Run: headless pygame with SDL's dummy video driver; simulated clock (each Clock.tick advances the game by its frame time, no real sleeping); random seed 0; keys injected as events and as key.get_pressed() state; no mouse input.
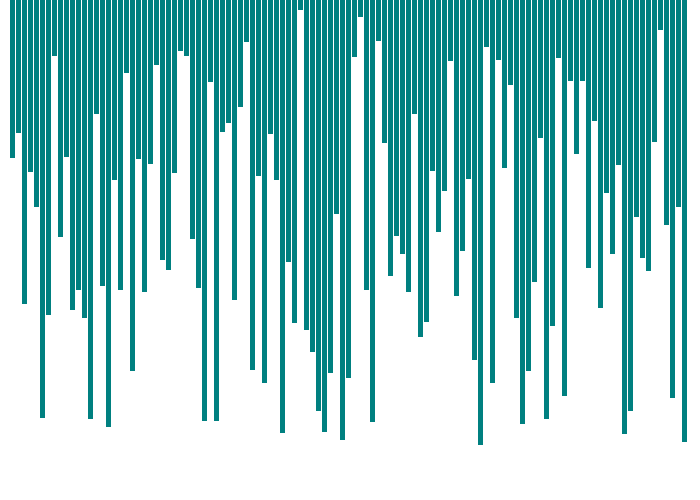
Frame 1 of 4 · flips 1–60 · no input
Frame 2 of 4 · flips 61–180 · tapped SPACE, RETURN · held RIGHT (→), D · screen unchanged from frame 1, image omitted
Frame 3 of 4 · flips 181–300 · held DOWN (↓), S · screen unchanged from frame 2, image omitted
Frame 4 of 4 · flips 301–420 · held LEFT (←), A, UP (↑), W · screen unchanged from frame 3, image omitted

The pygame program that drew these frames:

import pygame		# pip install pygame
import random
import time
import threading 


WHITE = (255,255,255)
BLACK = (0,0,0)
CRIMSON = (220,20,60)
GREEN = (0,255,0)
PURPLE = (255,0,255)
TEAL = (0,128,128)
SCRENN_SIZE = (700,500)
NO_OF_BARS = 113
WIDTH_OF_BARS = 5
TIME_DELAY = 0.015
TIME_DELAY_SMALL = 0.005

class Bar:
	def __init__(self,length):
		self.length = length
		self.color = TEAL

class App:
	def __init__(self):
		pygame.init()
		self.screen = pygame.display.set_mode(SCRENN_SIZE)
		pygame.display.set_caption('Sorting Visualizer')
		self.clock = pygame.time.Clock()
		self.bars = []
		self.is_sorting = False
		self.createBars()

	def randomizeBars(self):
		self.bars = []
		self.createBars()

	def createBars(self):
		for i in range(NO_OF_BARS):
			temp = random.randint(10,450)
			bar_obj = Bar(temp)
			self.bars.append(bar_obj)

	def greenBars(self):
		for bar in self.bars:
			bar.color = GREEN
			time.sleep(0.005)

	def drawBars(self):
		for x,bar in enumerate(self.bars[::-1]):
			pygame.draw.rect(self.screen,bar.color,(x+(WIDTH_OF_BARS*x+10),0,WIDTH_OF_BARS,bar.length))

	def drawScreen(self):
		self.screen.fill(WHITE)
		self.drawBars()
		pygame.display.update()

	def colorChange(self,i,j,clr):
		self.bars[i].color = clr
		self.bars[j].color = clr

	def bubbleSort(self):
		for i in range(len(self.bars)):
			for j in range(0,len(self.bars)-1-i):
				self.colorChange(j,j+1,CRIMSON)
				# self.bars[j].color = CRIMSON
				# self.bars[j+1].color = CRIMSON
				time.sleep(TIME_DELAY_SMALL)
				if self.bars[j].length > self.bars[j+1].length:
					self.colorChange(j,j+1,PURPLE)
					# self.bars[j].color = PURPLE
					# self.bars[j+1].color = PURPLE
					time.sleep(TIME_DELAY)
					self.bars[j].length,self.bars[j+1].length = self.bars[j+1].length,self.bars[j].length
				self.colorChange(j,j+1,TEAL)
				# self.bars[j].color = TEAL
				# self.bars[j+1].color = TEAL
			self.bars[NO_OF_BARS-i-1].color = GREEN   # for the sorted bars

	def sorting(self,alg):
		self.is_sorting = True
		
		if alg == 'b':
			self.bubbleSort()
		elif alg == 'm':
			self.mergeSort(0,NO_OF_BARS-1)

		self.greenBars()
		self.is_sorting = False

	def mergeSort(self,l,r):
		if l<r:
			m = (l+r) // 2
			self.mergeSort(l,m)
			self.mergeSort(m+1,r)
			self.merge(l,m,r)

	def merge(self,l,m,r):
		i = l
		j = m+1
		k = 0
		temp = ['' for i in range(l,r+1)]
		count = 0
		while i<=m and j<=r:
			self.colorChange(i,j,CRIMSON)
			# self.bars[i].color = CRIMSON
			# self.bars[j].color = CRIMSON
			time.sleep(TIME_DELAY)
			if self.bars[i].length < self.bars[j].length:
				self.colorChange(i,j,PURPLE)
				# self.bars[i].color = PURPLE
				time.sleep(TIME_DELAY_SMALL)
				temp[k] = self.bars[i].length
				count = 1
			else:
				self.colorChange(i,j,PURPLE)
				# self.bars[j].color = PURPLE
				time.sleep(TIME_DELAY_SMALL)
				temp[k] = self.bars[j].length
				count = -1
			self.colorChange(i,j,TEAL)
			# self.bars[i].color = TEAL
			# self.bars[j].color = TEAL
			k+=1
			if count == 1:
				i+=1
			elif count ==-1:
				j+=1

		while i<=m:		
			self.bars[i].color = PURPLE
			time.sleep(TIME_DELAY_SMALL)
			temp[k] = self.bars[i].length
			self.bars[i].color = TEAL
			i+=1
			k+=1

		while j<=r:		
			self.bars[j].color = PURPLE
			time.sleep(TIME_DELAY_SMALL)
			temp[k] = self.bars[j].length
			self.bars[j].color = TEAL
			j+=1
			k+=1

		k = 0	
		for p in range(l,r+1):
			self.bars[p].color = PURPLE
			self.bars[p].length = temp[k]
			time.sleep(TIME_DELAY_SMALL)
			self.bars[p].color = TEAL
			k+=1

def main():	
	app = App()
	flag =True

	while flag:
		app.clock.tick(10)
		for event in pygame.event.get():
			if event.type == pygame.QUIT and not app.is_sorting:
				flag = False
			elif event.type == pygame.KEYDOWN and not app.is_sorting:
				if event.key == pygame.K_b:
					t = threading.Thread(target=App.sorting,args=(app,'b'))
					t.start()
				elif event.key == pygame.K_m:
					t = threading.Thread(target=App.sorting,args=(app,'m'))
					t.start()
				elif event.key == pygame.K_r:
					app.randomizeBars()

		app.drawScreen()


if __name__ == '__main__':
	main()
